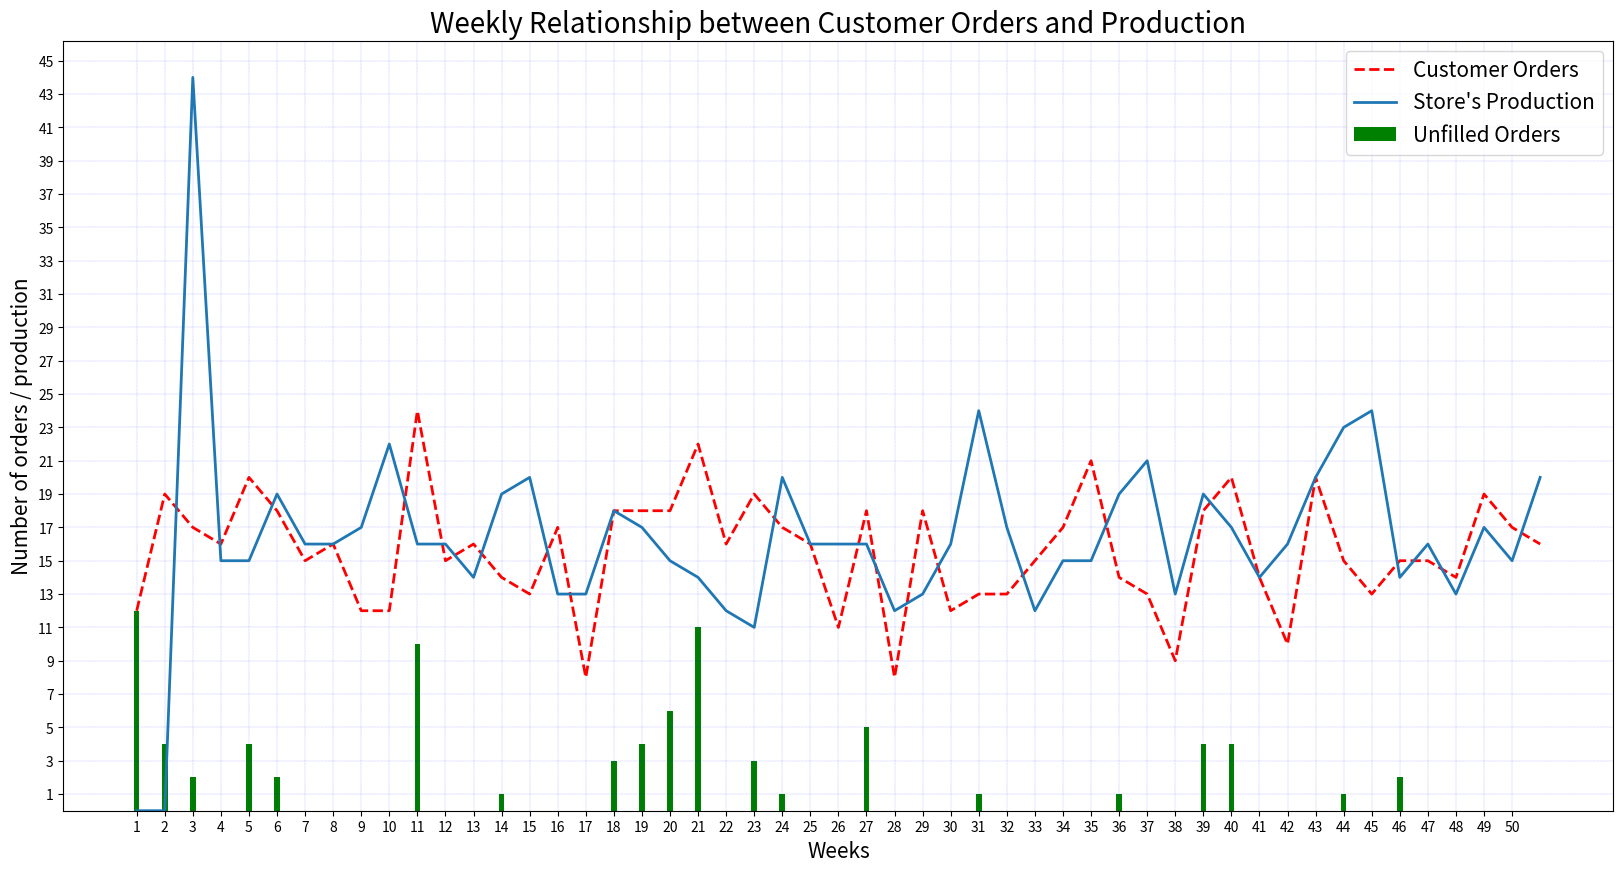

Recreate this plot in Python.
#!/usr/bin/env python
# coding: utf-8

# In[90]:


import random
import math
import numpy as np
from matplotlib import pyplot as plt 
from matplotlib.legend_handler import HandlerLine2D

def stdCalc(orderList, average):
    std = 0
    for i in range(0,len(orderList)):
        std += (orderList[i] - average)**2
        
    std /= len(orderList)
    std = math.sqrt(std)
    return std

def meanCalc(orders):
    mean = 0
    for u in range(0,len(orders)):
        mean += orders[u]
        
    mean /= len(orders)
    return mean

def rounder(list):
    val = 0
    for i in range(0,len(list)):
        list[i] = math.ceil(list[i])
        val += list[i]
        
    return val


#--------GLOBAL VARIABLES---------
total_year_orders = 0
total_year_prod = 0
orderList = []
prodList = [0,0]
unfilled = 0
unfilledList = []
cum_unfilled = 0
#--------------------------------

guess_order = np.random.normal(15, 1, size = (3)) # the initial order for the first month
#orderList.append(rounder(first_order))
#total_year_orders += rounder(first_order) # rounding all values to the ceiling
mean1 = meanCalc(guess_order)
mean3 = rounder(guess_order)
std1 = stdCalc(guess_order, mean1)

# initial production and rounding 
first_prod = np.random.normal(mean3, std1, size = (1))
total_year_prod += rounder(first_prod)
prodList.append(rounder(first_prod))
orderList.append(rounder(np.random.normal(15,3, size = (1))))

unfilled = rounder(orderList) # fixer error
cum_unfilled += unfilled
unfilledList.append(unfilled) 
#print("unfilled: ", unfilled)

# ------------PRODUCTION STARTING FROM THE SECOND MONTH--------------
for j in range(1,51):
    unfilled = 0
    
    order = np.random.normal(15,3, size = (1))
    total_year_orders += rounder(order)
    orderList.append(rounder(order))
    mean2 = meanCalc(orderList)
    std2 = stdCalc(orderList, mean2)
    
    prod = np.random.normal(mean2, std2, size = (1))
    total_year_prod += rounder(prod)
    prodList.append(rounder(prod))
    
    if 1<=j<=2:
        unfilled = rounder(order)
    if prod < order:
        unfilled = rounder(order) - rounder(prod)
        cum_unfilled += unfilled
    unfilledList.append(unfilled) 
    #print("unfilled: ", unfilled)
    
prodList.pop(-1)
prodList.pop(-1)
    
print(total_year_orders, total_year_prod)
#print(orderList, prodList)

#--------------GRAPHING----------------------

months = []
for i in range(1,52):
    months.append(i)

fig = plt.figure(figsize=(20,10))
ax = fig.add_subplot(111)

# ---- Formatting the Graph ----- # 
xmarks = [i for i in range(1,len(months))] # scaling X axis
plt.xticks(xmarks)
ymarks = [i for i in range(1,60,2)] # scaling Y axis
plt.yticks(ymarks)
ax.grid(color='b', ls = '-.', lw = 0.1) # enabling grid

# ---- Setting Axis Label Names ------ #
ax.set_xlabel("Weeks",fontsize=15)
ax.set_ylabel("Number of orders / production",fontsize=15)
ax.set_title("Weekly Relationship between Customer Orders and Production",fontsize=20)

# ---- Creating Plots ----- #
ax.bar(months,unfilledList, color = "green",width=0.2, label = "Unfilled Orders")
ax.plot(months, orderList, "r--",linewidth=2, label = "Customer Orders")
ax.plot(months, prodList, linewidth=2, label = "Store's Production")

plt.legend(prop = {"size": 15}) # adding legend

plt.show()

